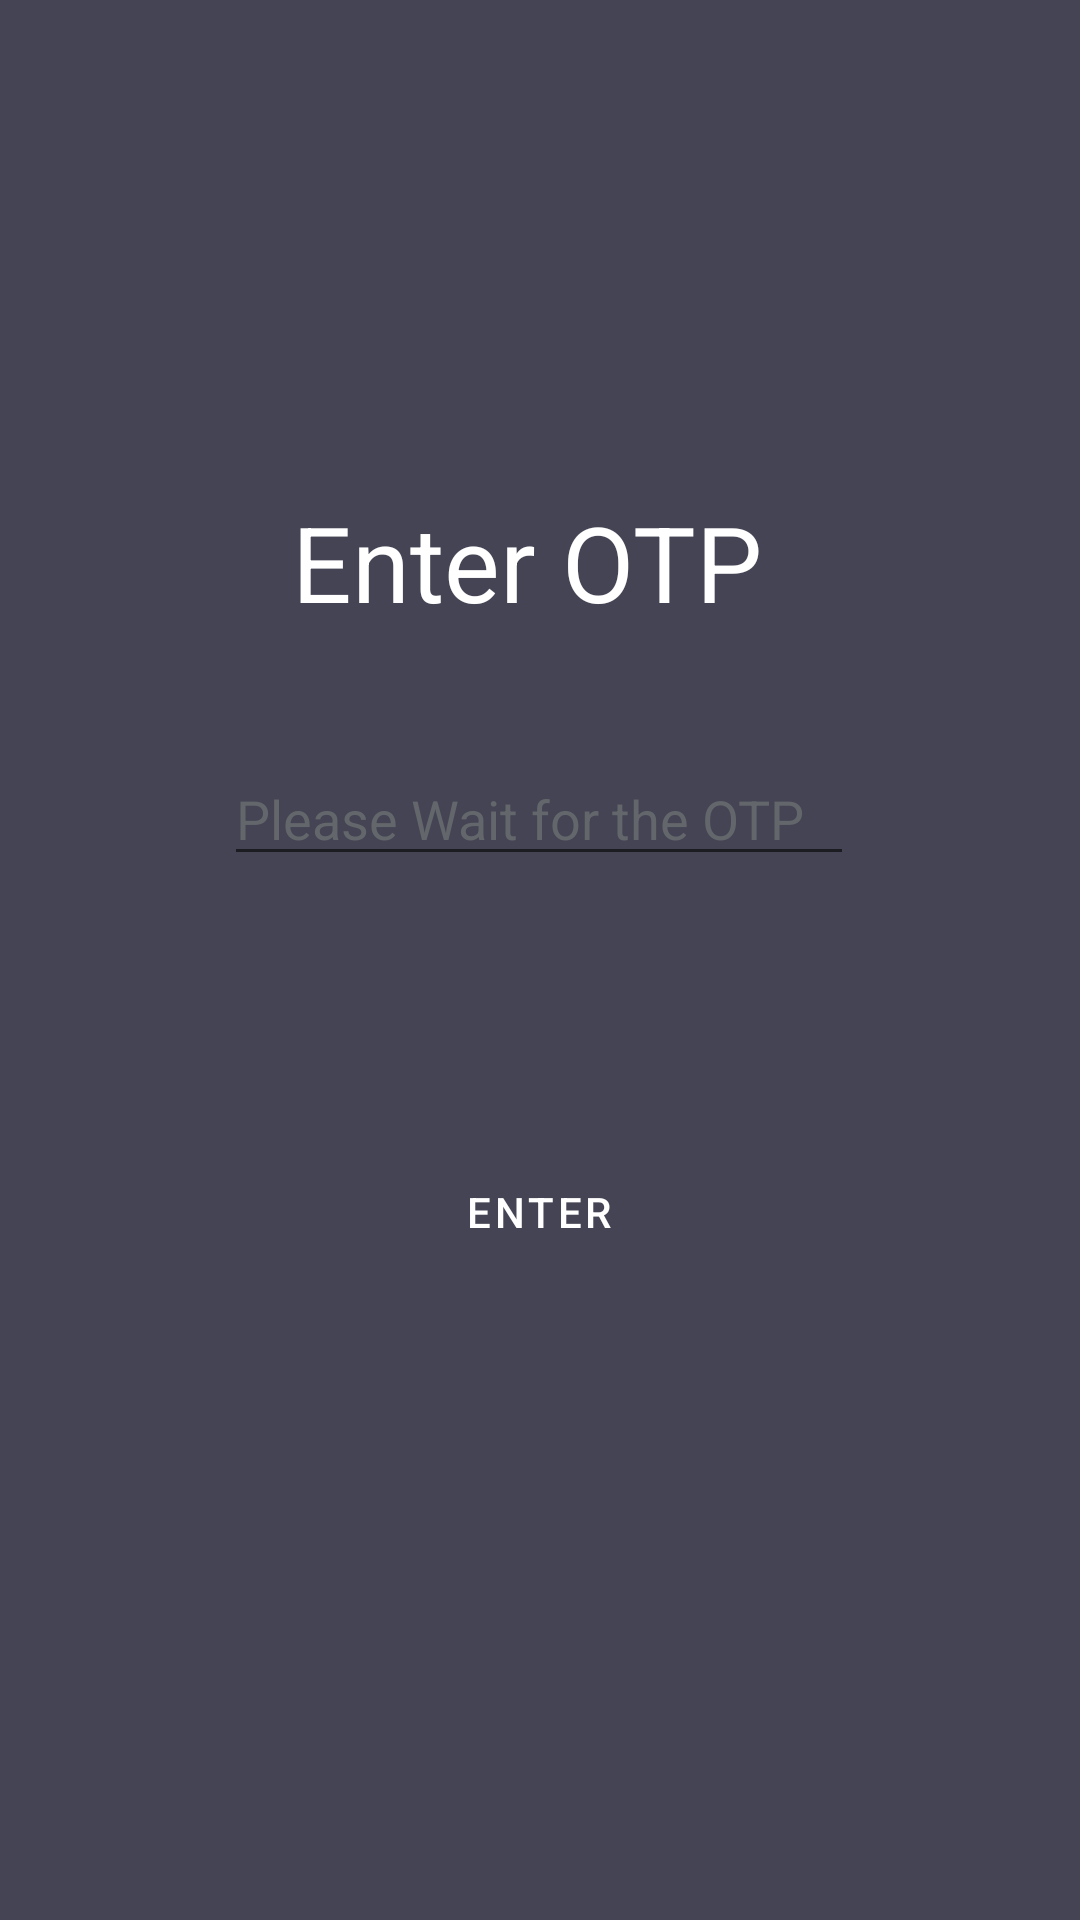

The Android layout XML behind this screen, and the referenced resources:
<!-- AndroidManifest.xml: application theme Theme.LoginPage -->
<!-- res/layout/activity_otp.xml -->
<?xml version="1.0" encoding="utf-8"?>
<androidx.constraintlayout.widget.ConstraintLayout xmlns:android="http://schemas.android.com/apk/res/android"
    xmlns:app="http://schemas.android.com/apk/res-auto"
    xmlns:tools="http://schemas.android.com/tools"
    android:layout_width="match_parent"
    android:layout_height="match_parent"
    android:background="@color/light_dark"
    tools:context=".model.otp.OtpActivity">

    <com.google.android.material.button.MaterialButton
        android:id="@+id/loginBtn2"
        android:layout_width="0dp"
        android:layout_height="wrap_content"
        android:layout_gravity="center"
        android:layout_marginTop="88dp"
        android:background="@drawable/roundshape"
        android:text="Enter"
        android:textColor="@color/white"
        app:backgroundTint="@color/black"
        app:layout_constraintEnd_toEndOf="@+id/editTextTextPersonName"
        app:layout_constraintHorizontal_bias="1.0"
        app:layout_constraintStart_toStartOf="@+id/editTextTextPersonName"
        app:layout_constraintTop_toBottomOf="@+id/editTextTextPersonName" />

    <ImageView
        android:id="@+id/imageView3"
        android:layout_width="150dp"
        android:layout_height="150dp"
        android:layout_marginEnd="264dp"

        app:layout_constraintEnd_toEndOf="parent"
        app:layout_constraintHorizontal_bias="0.786"

        app:layout_constraintTop_toTopOf="parent"
        app:layout_constraintVertical_bias="0.329"
        app:srcCompat="@drawable/cat_stare" />

    <TextView
        android:id="@+id/loginText2"
        android:layout_width="wrap_content"
        android:layout_height="wrap_content"
        android:layout_marginTop="164dp"
        android:text="Enter OTP "
        android:textColor="@color/white"
        android:textSize="35sp"
        app:layout_constraintEnd_toEndOf="parent"
        app:layout_constraintStart_toStartOf="parent"
        app:layout_constraintTop_toTopOf="parent" />

    <EditText
        android:id="@+id/editTextTextPersonName"
        android:layout_width="wrap_content"
        android:layout_height="wrap_content"
        android:layout_marginTop="40dp"
        android:ems="10"
        android:inputType="number"
        android:hint="Please Wait for the OTP"
        android:textColorHint="@color/dark_gray"
        app:layout_constraintEnd_toEndOf="parent"
        app:layout_constraintHorizontal_bias="0.497"
        app:layout_constraintStart_toStartOf="parent"
        app:layout_constraintTop_toBottomOf="@+id/loginText2" />
</androidx.constraintlayout.widget.ConstraintLayout>
<!-- resources referenced by this layout -->
<resources>
  <color name="black">#FF000000</color>
  <color name="dark_gray">#63666A</color>
  <color name="light_dark">#444454</color>
  <color name="white">#FFFFFFFF</color>
  <style name="Theme.LoginPage" parent="Theme.MaterialComponents.DayNight.DarkActionBar">
          
          <item name="colorPrimary">@color/purple_500</item>
          <item name="colorPrimaryVariant">@color/purple_700</item>
          <item name="colorOnPrimary">@color/white</item>
          
          <item name="colorSecondary">@color/orange</item>
          <item name="colorSecondaryVariant">@color/teal_700</item>
          <item name="colorOnSecondary">@color/black</item>
          
          <item name="android:statusBarColor" tools:targetApi="l">?attr/colorPrimaryVariant</item>
          
      </style>
  <color name="purple_500">#FF6200EE</color>
  <color name="purple_700">#FF3700B3</color>
  <color name="orange">#FFA500</color>
  <color name="teal_700">#FF018786</color>
</resources>
